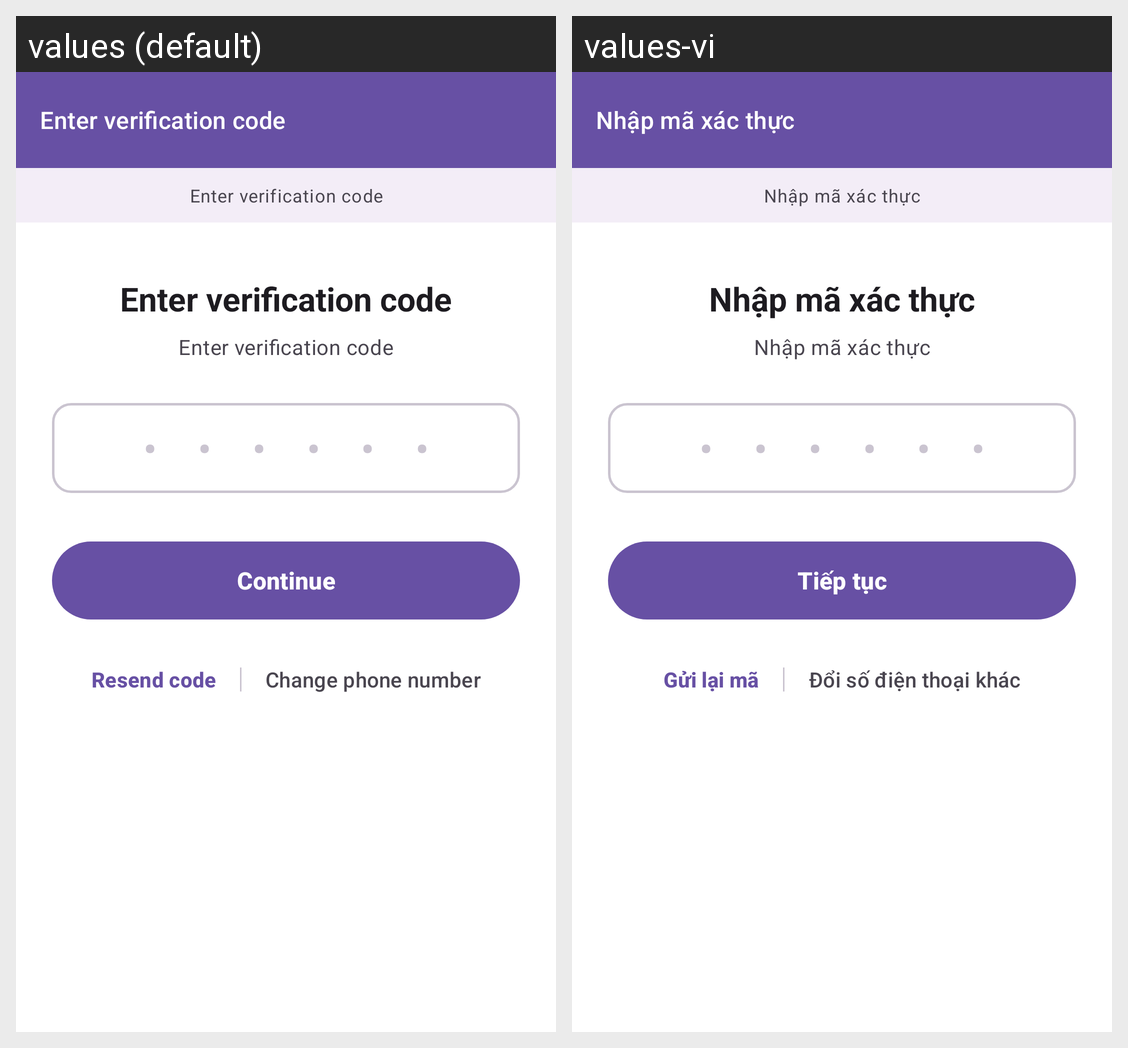

Strings drawn on this Android screen and how each of the app's shown locales translates them:
Android screen res/layout/activity_otp.xml rendered under 2 locales, left to right: values (default), values-vi. Device: Nexus 5 (rendered at 1080×1920; each locale shown at half size, 540×960, under a caption strip naming it); theme Theme.CocoTalk.
Strings drawn on this screen, with the default value and each locale's value (text and hints the layout hard-codes, and strings that could not be matched under every locale, appear in the picture but are not listed):

otp_title
  values: Enter verification code
  values-vi: Nhập mã xác thực

otp_hint_code
  values: • • • • • •
  values-vi: • • • • • •

otp_btn_verify
  values: Continue
  values-vi: Tiếp tục

otp_btn_resend
  values: Resend code
  values-vi: Gửi lại mã

otp_btn_change_phone
  values: Change phone number
  values-vi: Đổi số điện thoại khác
